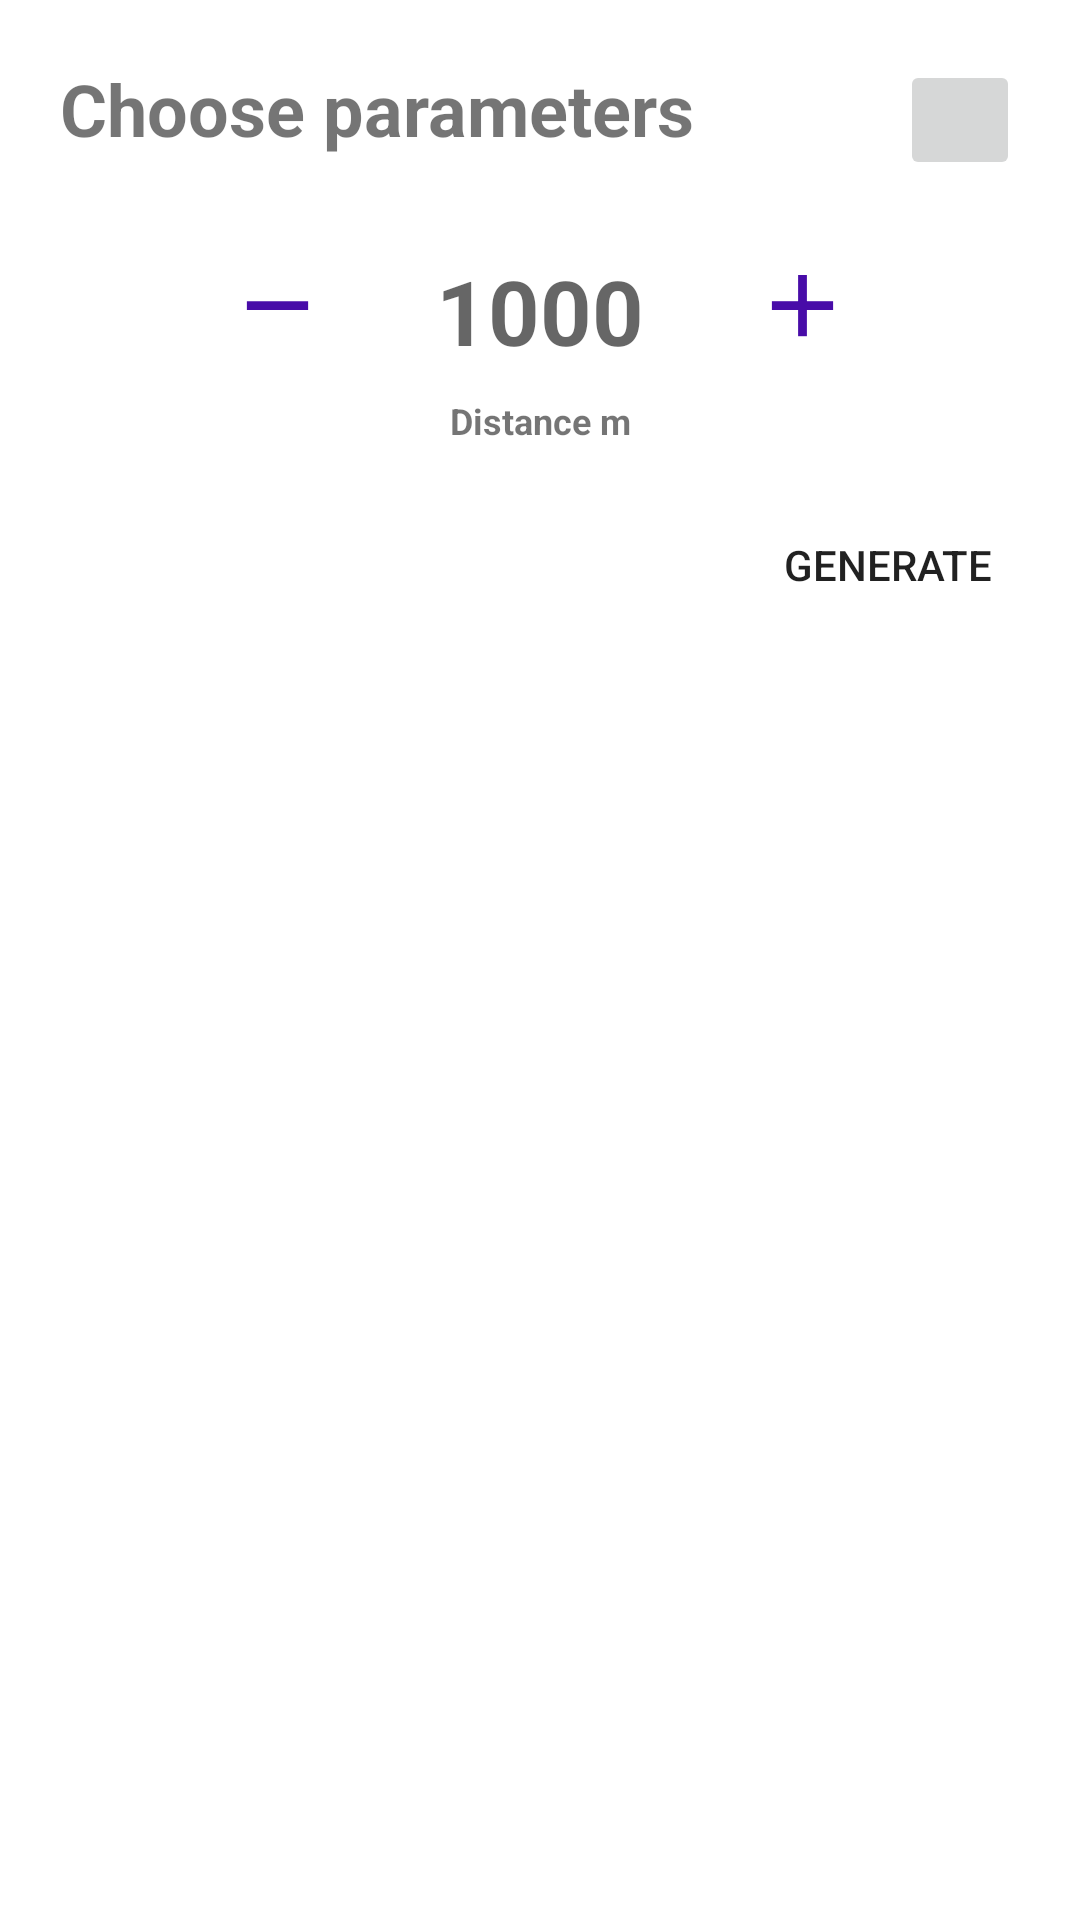

Produce the Android XML layout that renders to this screen, including the resource entries it uses.
<!-- AndroidManifest.xml: application theme Theme.FunnyRoad -->
<!-- res/layout/make_route_dig.xml -->
<?xml version="1.0" encoding="utf-8"?>
<LinearLayout xmlns:android="http://schemas.android.com/apk/res/android"
    xmlns:app="http://schemas.android.com/apk/res-auto"
    android:id="@+id/bottom_sheet"
    android:layout_width="match_parent"
    android:layout_height="wrap_content"
    android:orientation="vertical"
    app:behavior_hideable="false"
    app:behavior_peekHeight="40dp"
    android:elevation="10dp"
    android:padding="20dp"
    app:layout_behavior="@string/bottom_sheet_behavior"
    >

    <LinearLayout
        android:layout_width="match_parent"
        android:layout_height="wrap_content"
        android:orientation="horizontal">
        <TextView
            android:layout_width="0dp"
            android:layout_weight="1"
            android:layout_height="wrap_content"
            android:text="@string/choose_parameters"
            android:textStyle="bold"
            android:textAlignment="textStart"
            android:textSize="24sp"
            android:textColor="@color/quantum_grey"
            />
        <ImageButton
            android:layout_width="40dp"
            android:layout_height="40dp"
            android:src="@drawable/round_close_24"
            android:id="@+id/dialog_close_btn"/>

    </LinearLayout>

        <LinearLayout
            android:layout_width="220dp"
            android:layout_gravity="center"
            android:layout_height="wrap_content"
            android:orientation="horizontal"
            android:layout_marginTop="12dp">

            <ImageButton
                android:id="@+id/dialog_minus_image_btn"
                android:layout_width="45dp"
                android:layout_height="45dp"
                android:scaleType="fitCenter"
                android:padding="5dp"
                android:layout_gravity="center"
                android:background="@color/white"
                android:src="@drawable/baseline_remove_24" />

            <EditText
                android:id="@+id/dialog_distance_edit_txt"
                android:layout_width="0dp"
                android:layout_weight="1"
                android:layout_height="60dp"
                android:layout_marginStart="12dp"
                android:layout_marginEnd="12dp"
                android:backgroundTint="@color/white"
                android:inputType="numberDecimal"
                android:maxLength="8"
                android:textAlignment="center"
                android:textColor="@color/black"
                android:textSize="30sp"
                android:hint="@string/_1000"
                android:textStyle="bold" />

            <ImageButton
                android:id="@+id/dialog_plus_img_button"
                android:layout_width="45dp"
                android:layout_height="45dp"
                android:layout_gravity="center"
                android:background="@color/white"
                android:padding="5dp"
                android:scaleType="fitCenter"
                android:src="@drawable/baseline_add_24" />

        </LinearLayout>

    <TextView
        android:layout_width="match_parent"
        android:layout_height="wrap_content"
        android:text="@string/distance_hint"
        android:textStyle="bold"
        android:textAlignment="center"
        android:textSize="12sp"
        android:textColor="@color/quantum_grey"
        />

    <LinearLayout
        android:layout_width="match_parent"
        android:layout_height="wrap_content"
        android:orientation="horizontal"
        android:gravity="end"
        android:layout_marginTop="20dp">

        <Button
            android:id="@+id/dialog_save_or_cancel_btn"
            android:layout_width="wrap_content"
            android:layout_height="40dp"
            android:background="@drawable/custom_log_in_button" />

        <Button
            android:layout_width="wrap_content"
            android:layout_height="40dp"
            android:background="@drawable/custom_log_in_button"
            android:text="@string/generate_btn"
            android:layout_marginStart="12dp"

            android:id="@+id/dialog_generate_btn"/>

    </LinearLayout>




</LinearLayout>
<!-- resources referenced by this layout -->
<resources>
  <color name="black">#FF000000</color>
  <color name="white">#FFFFFF</color>
  <!-- drawable baseline_add_24 (drawable) -->
  <vector xmlns:android="http://schemas.android.com/apk/res/android" android:height="24dp" android:tint="@color/purple_200" android:viewportHeight="24" android:viewportWidth="24" android:width="24dp">
        
      <path android:fillColor="@android:color/white" android:pathData="M19,13h-6v6h-2v-6H5v-2h6V5h2v6h6v2z"/>
      
  </vector>
  <!-- drawable baseline_remove_24 (drawable) -->
  <vector xmlns:android="http://schemas.android.com/apk/res/android" android:height="24dp" android:tint="@color/purple_200" android:viewportHeight="24" android:viewportWidth="24" android:width="24dp">
        
      <path android:fillColor="@android:color/white" android:pathData="M19,13H5v-2h14v2z"/>
      
  </vector>
  <string name="_1000">1000</string>
  <string name="choose_parameters">Choose parameters</string>
  <string name="distance_hint">Distance m</string>
  <string name="generate_btn">Generate</string>
  <style name="Theme.FunnyRoad" parent="Theme.MaterialComponents.DayNight.NoActionBar">
          
          <item name="colorPrimary">@color/purple_500</item>
          <item name="colorPrimaryVariant">@color/purple_700</item>
          <item name="colorOnPrimary">@color/white</item>
          
          <item name="colorSecondary">@color/teal_200</item>
          <item name="colorSecondaryVariant">@color/teal_700</item>
          <item name="colorOnSecondary">@color/white</item>
          
          <item name="android:statusBarColor">?attr/colorOnPrimary</item>
          <item name="android:windowLightStatusBar">true</item>
          
      </style>
  <color name="purple_200">#FF480ca8</color>
  <color name="purple_500">#FF6200EE</color>
  <color name="purple_700">#FF3700B3</color>
  <color name="teal_200">#FF03DAC5</color>
  <color name="teal_700">#FF018786</color>
</resources>
